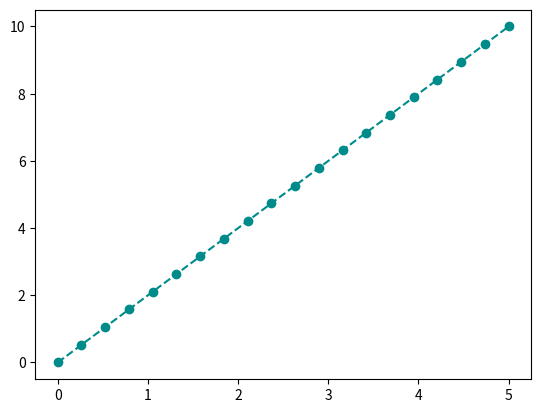

This figure's Python source:
import matplotlib.pyplot as plt
import numpy as np

# Tạo dữ liệu ngẫu nhiên
x = np.linspace(0,5,20)
y = np.linspace(0, 10 ,20)

# Vẽ scatter plot
fig, ax = plt.subplots()
# ax.scatter(x, y, marker='+', color='palevioletred', s=100, alpha=0.5) # s: kích thước điểm, alpha: độ trong suốt
ax.plot(x,y, marker='o', color='darkcyan', linestyle='--')
plt.show()
